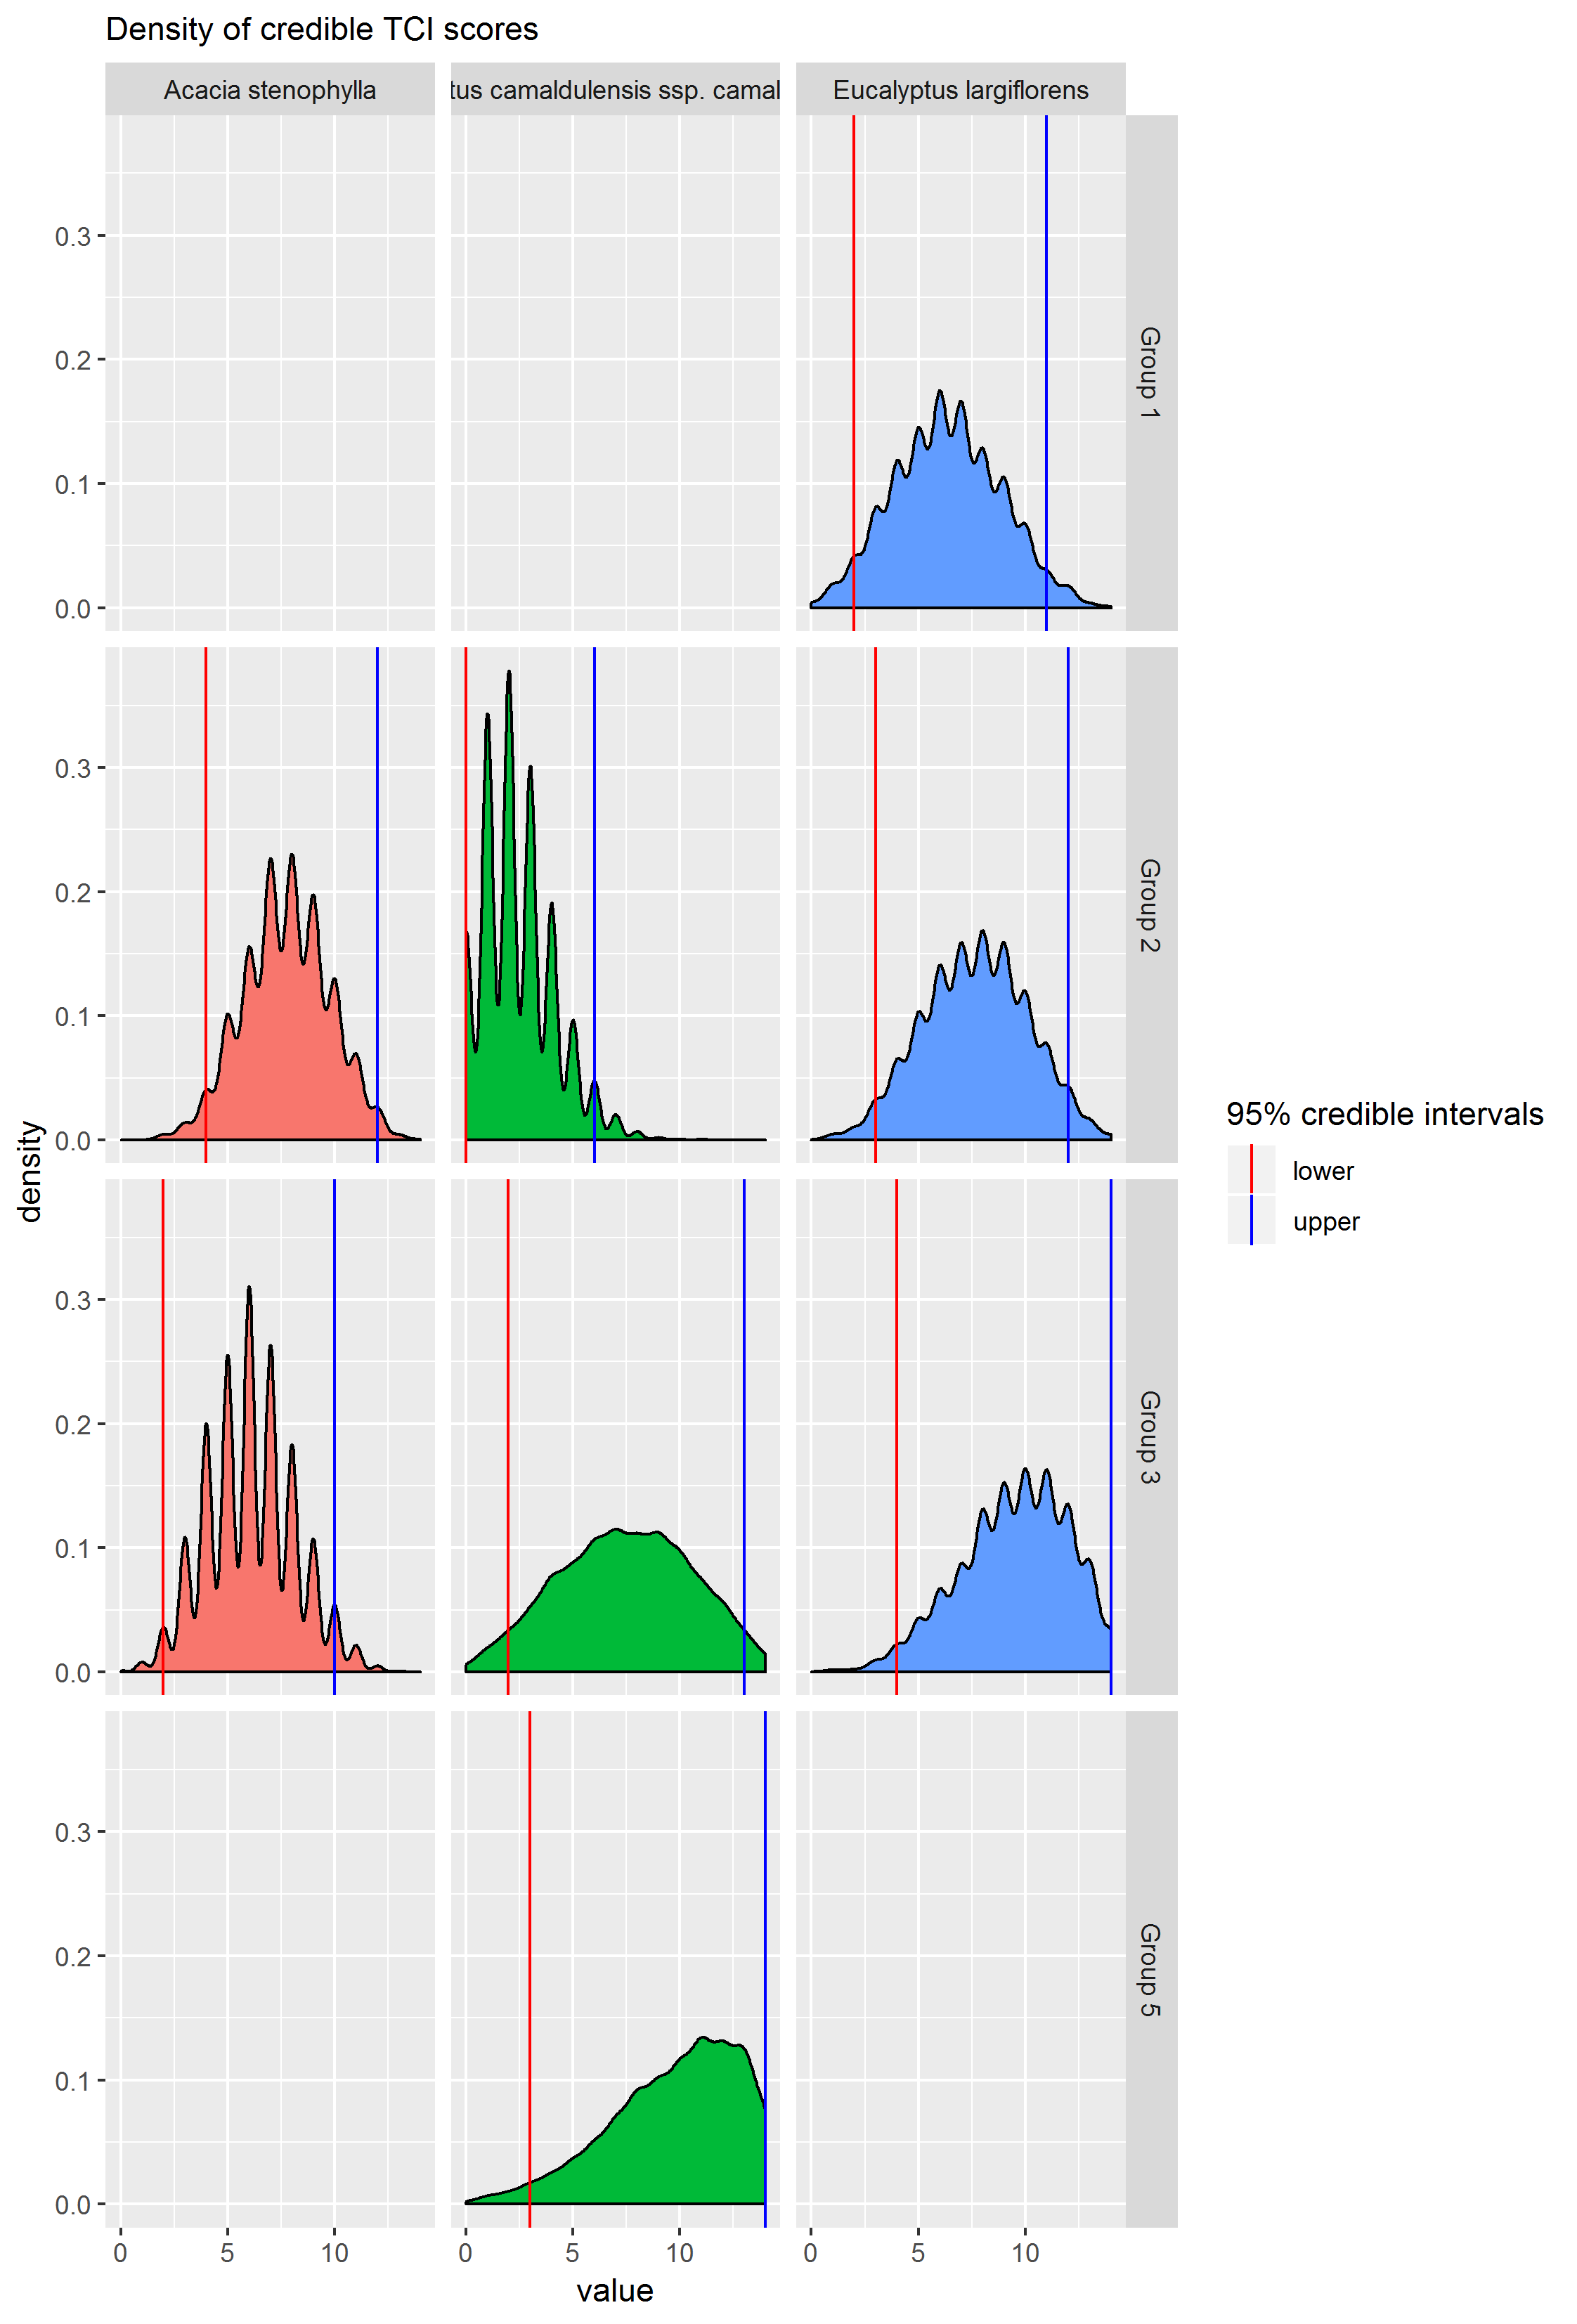

Data behind this chart, as committed beside it:
SPECIES, HYDRO_GP, TCI, n, per
Acacia stenophylla, Group 2, 2, 15, 0.375
Acacia stenophylla, Group 2, 3, 46, 1.15
Acacia stenophylla, Group 2, 4, 134, 3.35
Acacia stenophylla, Group 2, 5, 338, 8.45
Acacia stenophylla, Group 2, 6, 517, 12.93
Acacia stenophylla, Group 2, 7, 757, 18.93
Acacia stenophylla, Group 2, 8, 767, 19.18
Acacia stenophylla, Group 2, 9, 659, 16.48
Acacia stenophylla, Group 2, 10, 432, 10.8
Acacia stenophylla, Group 2, 11, 231, 5.775
Acacia stenophylla, Group 2, 12, 88, 2.2
Acacia stenophylla, Group 2, 13, 14, 0.35
Acacia stenophylla, Group 2, 14, 2, 0.05
Acacia stenophylla, Group 3, 0, 3, 0.075
Acacia stenophylla, Group 3, 1, 21, 0.525
Acacia stenophylla, Group 3, 2, 94, 2.35
Acacia stenophylla, Group 3, 3, 279, 6.975
Acacia stenophylla, Group 3, 4, 514, 12.85
Acacia stenophylla, Group 3, 5, 656, 16.4
Acacia stenophylla, Group 3, 6, 799, 19.98
Acacia stenophylla, Group 3, 7, 677, 16.93
Acacia stenophylla, Group 3, 8, 471, 11.78
Acacia stenophylla, Group 3, 9, 276, 6.9
Acacia stenophylla, Group 3, 10, 139, 3.475
Acacia stenophylla, Group 3, 11, 56, 1.4
Acacia stenophylla, Group 3, 12, 13, 0.325
Acacia stenophylla, Group 3, 13, 2, 0.05
Eucalyptus camaldulensis ssp. camaldulen…, Group 2, 0, 432, 10.8
Eucalyptus camaldulensis ssp. camaldulen…, Group 2, 1, 883, 22.07
Eucalyptus camaldulensis ssp. camaldulen…, Group 2, 2, 971, 24.27
Eucalyptus camaldulensis ssp. camaldulen…, Group 2, 3, 774, 19.35
Eucalyptus camaldulensis ssp. camaldulen…, Group 2, 4, 490, 12.25
Eucalyptus camaldulensis ssp. camaldulen…, Group 2, 5, 249, 6.225
Eucalyptus camaldulensis ssp. camaldulen…, Group 2, 6, 123, 3.075
Eucalyptus camaldulensis ssp. camaldulen…, Group 2, 7, 53, 1.325
Eucalyptus camaldulensis ssp. camaldulen…, Group 2, 8, 18, 0.45
Eucalyptus camaldulensis ssp. camaldulen…, Group 2, 9, 5, 0.125
Eucalyptus camaldulensis ssp. camaldulen…, Group 2, 10, 1, 0.025
Eucalyptus camaldulensis ssp. camaldulen…, Group 2, 11, 1, 0.025
Eucalyptus camaldulensis ssp. camaldulen…, Group 3, 0, 21, 0.525
Eucalyptus camaldulensis ssp. camaldulen…, Group 3, 1, 79, 1.975
Eucalyptus camaldulensis ssp. camaldulen…, Group 3, 2, 133, 3.325
Eucalyptus camaldulensis ssp. camaldulen…, Group 3, 3, 204, 5.1
Eucalyptus camaldulensis ssp. camaldulen…, Group 3, 4, 320, 8
Eucalyptus camaldulensis ssp. camaldulen…, Group 3, 5, 343, 8.575
Eucalyptus camaldulensis ssp. camaldulen…, Group 3, 6, 431, 10.78
Eucalyptus camaldulensis ssp. camaldulen…, Group 3, 7, 464, 11.6
Eucalyptus camaldulensis ssp. camaldulen…, Group 3, 8, 438, 10.95
Eucalyptus camaldulensis ssp. camaldulen…, Group 3, 9, 457, 11.43
Eucalyptus camaldulensis ssp. camaldulen…, Group 3, 10, 394, 9.85
Eucalyptus camaldulensis ssp. camaldulen…, Group 3, 11, 295, 7.375
Eucalyptus camaldulensis ssp. camaldulen…, Group 3, 12, 230, 5.75
Eucalyptus camaldulensis ssp. camaldulen…, Group 3, 13, 135, 3.375
Eucalyptus camaldulensis ssp. camaldulen…, Group 3, 14, 56, 1.4
Eucalyptus camaldulensis ssp. camaldulen…, Group 5, 0, 8, 0.2
Eucalyptus camaldulensis ssp. camaldulen…, Group 5, 1, 28, 0.7
Eucalyptus camaldulensis ssp. camaldulen…, Group 5, 2, 40, 1
Eucalyptus camaldulensis ssp. camaldulen…, Group 5, 3, 70, 1.75
Eucalyptus camaldulensis ssp. camaldulen…, Group 5, 4, 100, 2.5
Eucalyptus camaldulensis ssp. camaldulen…, Group 5, 5, 146, 3.65
... 54 more rows
